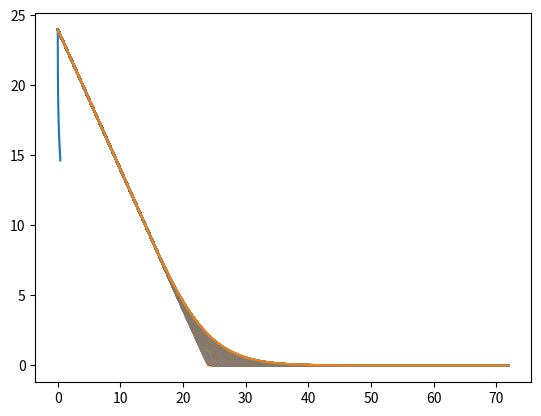
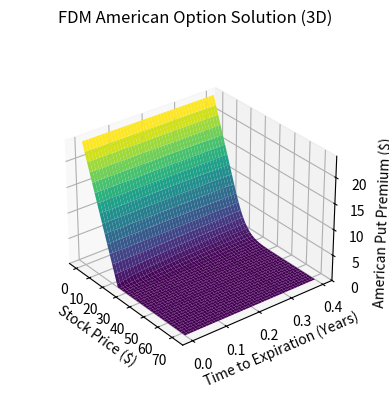

These figures' Python source, in order:
# Set constants
Option = "Put"
K = 24
T = 0.4
sigma = 0.38
r = 0.02
d = 0.005
Accuracy = 300
True_Accuracy = 1000
Stock_Price = 23
exact = False


# Libraries and objects needed for finite difference method
import numpy as np
import matplotlib.pyplot as plt
import numpy.linalg
from scipy import interpolate
from scipy.linalg import solve_banded
from time import time
from matplotlib import cm
from mpl_toolkits.mplot3d import Axes3D


# Beginning timer to approximate total run time
t_total_FDM = time()

### Why are we using difference s_max and S_max??



#%% Outputs a 2D matrix containing American Option premium values w.r.t. stock price and time to expiration

# Beginning timer
t_FDM = time()

def American_Option_FD(Option = Option, K = K, T = T, sigma = sigma, r = r, d = d, exact = exact):
    
    """
        
    Parameters
    ----------
    
    Option : "Call" or "Put"
    K : Strike Price ($)
    T : Time to expiration (Years)
    sigma : Volatility of underlying asset (Input in decimal form)
    r : Risk free interest rate (Input in decimal form)
    d : Continuous dividend yield of underlying asset (Input in decimal form)
    Accuracy: Specify the desired number grid points in time and stock price (should range between 200 and 1500)
    
    """
        
    def Put_Payoff(m):
        return max(K - (m * dS), 0)
    
    def Call_Payoff(m):
        return max((m * dS) - K, 0)
    
    if exact == False:
        M = Accuracy
        N = Accuracy
    else:
        M = True_Accuracy
        N = True_Accuracy
    
    S_max = K * 3
    dS = S_max / M
    S = np.linspace(0, S_max, num = M + 1)
    
    dt = T / N
    t = np.linspace(0, T, num = N + 1)
      
    P = np.zeros((M + 1, N + 1))
    X = np.zeros((M + 1, N + 1))
    f = np.zeros((M + 1, N + 1))
    
    # Filling matrices P, X with matrix coefficients
    for m in range(1, M):
        P[m][m] = 1 + (0.5 * r * dt) + (0.5 * (sigma ** 2) * (m ** 2) * dt)
        P[m][m + 1] = (-0.25 * (sigma ** 2) * (m ** 2) * dt) - (0.25 * (r - d) * m * dt)
        P[m + 1][m] = (0.25 * (r - d) * (m + 1) * dt) - (0.25 * (sigma ** 2) * ((m + 1) ** 2) * dt)
        
        X[m][m] = 1 - (0.5 * r * dt) - (0.5 * (sigma ** 2) * (m ** 2) * dt)
        X[m][m + 1] = (0.25 * (r - d) * m * dt) + (0.25 * (sigma ** 2) * (m ** 2) * dt)
        X[m + 1][m] = (0.25 * (sigma ** 2) * ((m + 1) ** 2) * dt) - (0.25 * (r - d) * (m + 1) * dt)
    
    # Satisfying boundary/initial constraints listed at the bottom of page 73
    P[0][0] = 1
    P[-1][-1] = 1
    P[1][0] = (((r - d) * dt)  / (4 * ((r * dt) - 1))) - (((sigma ** 2) * dt) / (4 * ((r * dt) - 1)))
    P[-1][-2] = 0
    
    X[0][0] = 1
    X[-1][-1] = 1
    X[1][0] = (((sigma ** 2) * dt) / (4 * ((r * dt) - 1))) - (((r - d) * dt) / (4 * (1 + (r * dt))))
    X[-1][-2] = 0   
    
    # Filling solution matrix f with initial and boundary conditions
    if Option == "Put":
        for n in range(N + 1):
            for m in range(M + 1):
                if m == 0:
                    f[n][0] = K
                elif m == M:
                    f[n][-1] = 0
                elif n == N:
                    f[-1][m] = Put_Payoff(m)
                    
    elif Option == "Call":
        for n in range(N + 1):
            for m in range(M + 1):
                if m == 0:
                    f[n][0] = 0
                elif m == M:
                    f[n][-1] = S_max - K
                elif n == N:
                    f[-1][m] = Call_Payoff(m)


# In the process of implementing banded matrix solver for faster run time
#     upper_P = np.insert((np.diag(P, k = 1)), 0, 0)
#     middle_P = np.diag(P, k = 0)
#     lower_P = np.append((np.diag(P, k = -1)), 0)
#     stacked_P = np.vstack((upper_P, middle_P, lower_P))
    
#     upper_X = np.insert((np.diag(X, k = 1)), 0, 0)
#     middle_X = np.diag(X, k = 0)
#     lower_X = np.append((np.diag(X, k = -1)), 0)
#     stacked_X = np.vstack((upper_X, middle_X, lower_X))
    
#     for n in range(N - 1, -1, -1):
#         f[n][1:M] = solve_banded((1, 1), stacked_P, solve_banded((1, 1), stacked_X, f[n + 1]))[1:M]


    # Solving for time steps n = N -1, N - 2, ..., 0 and incorporating maximum condition
    for n in range(N - 1, -1, -1):
        f[n][1:M] = np.linalg.solve(P, np.matmul(X, f[n + 1]))[1:M]
        
        if Option == "Put":
            for m in range(1, M + 1):
                f[n][m] = max(f[n][m], Put_Payoff(m))
        elif Option == "Call":
            for m in range(1, M + 1):
                f[n][m] = max(f[n][m], Call_Payoff(m))
    
    # Solution was obtained backwards in time, must reverse solution rows to obtain solution forward in time
    f = f[::-1]
    
    return f



American_Option_FD()
print("Computation time of FDM matrix solver: {} seconds".format(time() - t_FDM))
print()
print()



#%% Outputs the premium of an American option w.r.t. the below parameters 

# Beginning timer
t_premium = time()

def American_Option_FD_Premium(Option = Option, K = K, T = T, sigma = sigma, r = r, d = d, Stock_Price = Stock_Price, exact = exact):
    
    """
        
    Parameters
    ----------
    
    Option : "Call" or "Put"
    K : Strike Price ($)
    T : Time to expiration (Years)
    sigma : Volatility of underlying asset (Input in decimal form)
    r : Risk free interest rate (Input in decimal form)
    d : Continuous dividend yield of underlying asset (Input in decimal form) 
    Stock_Price: Price of stock at t = 0
    Accuracy: Specify the desired number of time and space steps (should range between 200 and 1500)
    
    """

    M = Accuracy

    S_max = K * 3
    dS = S_max / M
    S = np.linspace(0, S_max, num = M + 1)

    interp = interpolate.splrep(S, American_Option_FD(Option = Option, K = K, T = T, sigma = sigma, r = r, d = d, exact = exact)[-1])
    
    print("The {} premium is ${:.4f} assuming a strike price of ${}, {} year(s) until expiration, a volatility of {:.0f}%, a risk free " \
    "interest rate of {:.0f}%, an underlying asset value of ${}, and a continuous dividend yield of {:.0f}%.".format(Option, 
                                                                                                                     interpolate.splev(Stock_Price, interp),
                                                                                                                     K,
                                                                                                                     T,
                                                                                                                     sigma,
                                                                                                                     r,
                                                                                                                     Stock_Price,
                                                                                                                     d))

          
          
American_Option_FD_Premium()
print("\nComputation time of premium interpolation: {} seconds".format(time() - t_premium))
print()



# #%% Outputs the free boundary of an American option w.r.t. the below parameters

# Beginning timer
t_FB = time()

def Free_Boundary(Option = Option, K = K, T = T, sigma = sigma, r = r, d = d, exact = exact):
          
    """
        
    Parameters
    ----------
    
    Option : "Call" or "Put"
    K : Strike Price ($)
    T : Time to expiration (Years)
    sigma : Volatility of underlying asset (Input in decimal form)
    r : Risk free interest rate (Input in decimal form)
    d : Continuous dividend yield of underlying asset (Input in decimal form) 
    Accuracy: Specify the desired number of time and space steps (should range between 200 and 1500)
    
    """

    M = Accuracy
    N = Accuracy

    if Option == "Call":
        American_Call = American_Option_FD(Option = "Call", K = K, T = T, sigma = sigma, r = r, d = d, exact = exact)
    elif Option == "Put":
        American_Put = American_Option_FD(Option = "Put", K = K, T = T, sigma = sigma, r = r, d = d, exact = exact)
    
    S_max = K * 3
    S_f = np.zeros((N + 1))
    dS = S_max / M
    S = np.linspace(0, S_max, num = M + 1)
    
    dt = T / N
    t = np.linspace(0, T, num = N + 1)
    
    for n in range(N + 1):
        for m in range(M + 1):
            
            if Option == "Call":
                if American_Call[n][m] <= S[m] - K:
                    S_f[n] = S[m]
                else:
                    pass
                
            elif Option == "Put":
                if American_Put[n][m] <= K - S[m]:
                    S_f[n] = S[m]
                else:
                    pass
                
    plt.plot(t, S_f)
    plt.show()



Free_Boundary()
print("\nComputation time to determine free boundary: {} seconds".format(time() - t_FB))
print()



#%% Outputs a 2D plot of an American option"s premium w.r.t. the below parameters

# Beginning timer
t_2D = time()

def Plot_2D_FD(Option = Option, exact = False):

    M = Accuracy
    N = Accuracy
    S_max = K * 3
    S = np.linspace(0, S_max, num = M + 1)
    
    American_Option = American_Option_FD(Option = Option, K = K, T = T, sigma = sigma, r = r, d = d, exact = exact)
          
    for index in range(N + 1):
        plt.plot(S, American_Option[index])

    plt.show()

          
          
Plot_2D_FD()
print("\nComputation time to construct and output 2D plot: {} seconds".format(time() - t_2D))
print()



#%% Outputs a 3D plot of an American option"s premium w.r.t. the below parameters

# Beginning timer
t_3D = time()

def Plot_3D_FD(Option = Option, K = K, T = T, sigma = sigma, r = r, d = d, exact = exact):
    
    """
        
    Parameters
    ----------
    
    Option : "Call" or "Put"
    K : Strike Price ($)
    T : Time to expiration (Years)
    sigma : Volatility of underlying asset (Input in decimal form)
    r : Risk free interest rate (Input in decimal form)
    d : Continuous dividend yield of underlying asset (Input in decimal form) 
    Accuracy: Specify the desired number of time and space steps (should range between 200 and 1500)
    
    """
    
    if exact == False:
        M = Accuracy
        N = Accuracy
    else:
        M = True_Accuracy
        N = True_Accuracy

    S_max = K * 3
    dS = S_max / M
    S = np.linspace(0, S_max, num = M + 1)
    
    dt = T / N
    t = np.linspace(0, T, num = N + 1)
    
    if Option == "Call":
        American_Option = American_Option_FD(Option = "Call", K = K, T = T, sigma = sigma, r = r, d = d, exact = exact)
    elif Option == "Put":
        American_Option = American_Option_FD(Option = "Put", K = K, T = T, sigma = sigma, r = r, d = d, exact = exact)
    
    hf = plt.figure()
    ha = hf.add_subplot(111, projection = "3d")
    X, T = np.meshgrid(S, t)
    ha.plot_surface(X, T, American_Option, cmap = "viridis")
    ha.set_xlabel("Stock Price ($)")
    ha.set_ylabel("Time to Expiration (Years)")
    ha.set_zlabel("American {} Premium ($)".format(Option))
    plt.title('FDM American Option Solution (3D)')
    ha.set_box_aspect(aspect = None, zoom = 0.8)
    
    if Option == "Put":
        ha.set_zlim(0, K)
        ha.view_init(30, -38)
        plt.draw()
        plt.pause(0.00001)
        plt.show()

    elif Option == "Call":
        ha.set_zlim(0, S_max - K)
        ha.view_init(30, -138)
        plt.draw()
        plt.pause(0.00001)
        plt.show()



Plot_3D_FD()
print("\nComputation time to construct and output 3D plot: {} seconds".format(time() - t_3D))
print()
print()

print("Total computation time: {} seconds".format(time() - t_total_FDM))

